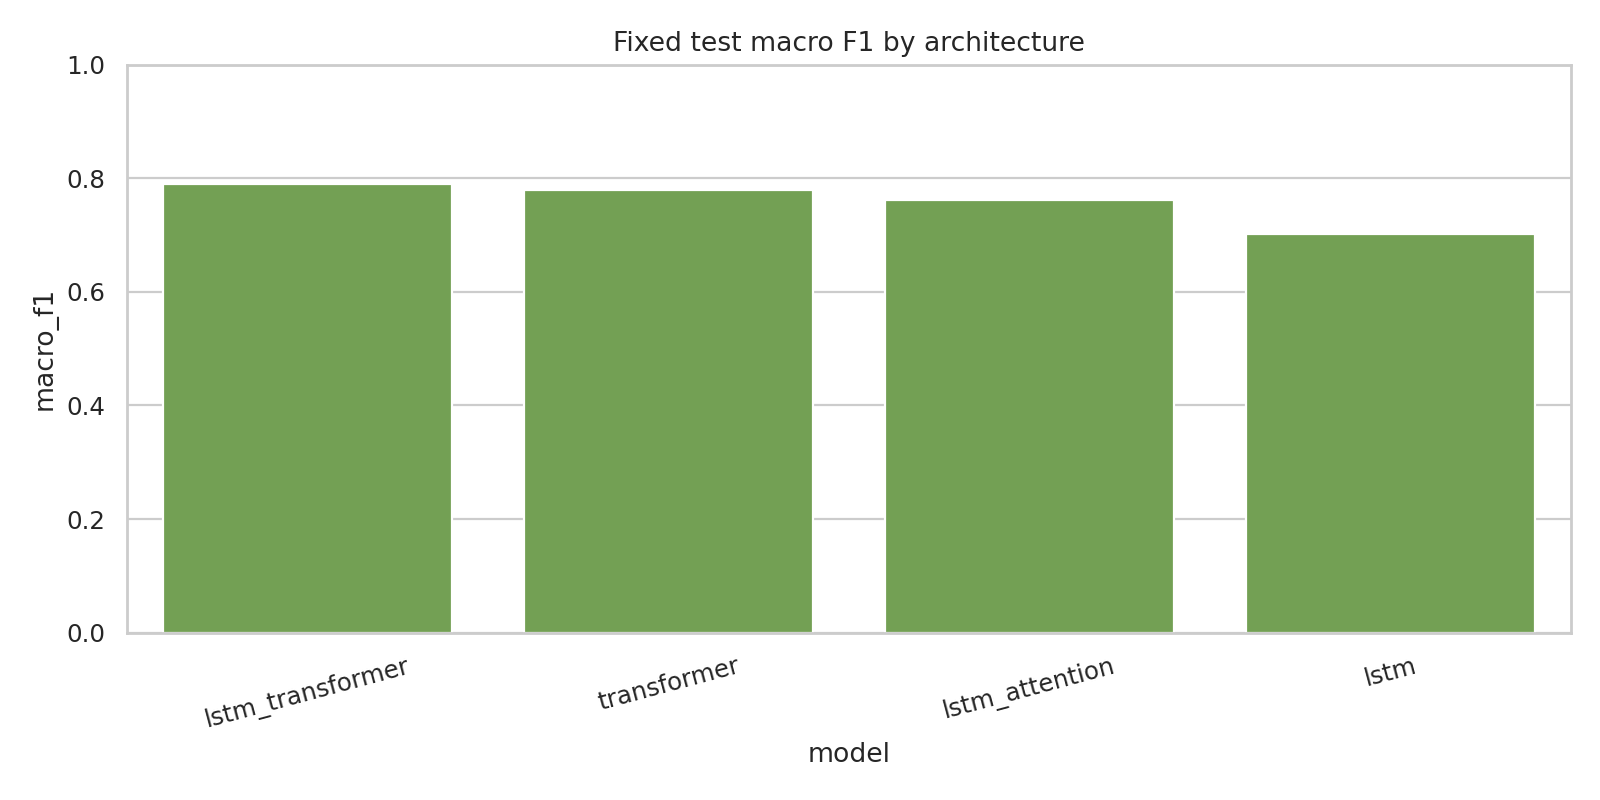

The data file committed next to this chart (first rows):
model, stage, fold, accuracy, macro_precision, macro_recall, macro_f1, weighted_f1, elapsed_seconds, parameters
lstm_transformer, final_test, fixed_test, 0.8818, 0.7968, 0.8079, 0.7899, 0.8865, 193.6, 255268
transformer, final_test, fixed_test, 0.9, 0.7854, 0.8023, 0.7791, 0.905, 183.4, 289700
lstm_attention, final_test, fixed_test, 0.8545, 0.7806, 0.7912, 0.7618, 0.8553, 132.5, 225188
lstm, final_test, fixed_test, 0.8364, 0.701, 0.7366, 0.7021, 0.8313, 159, 151716
